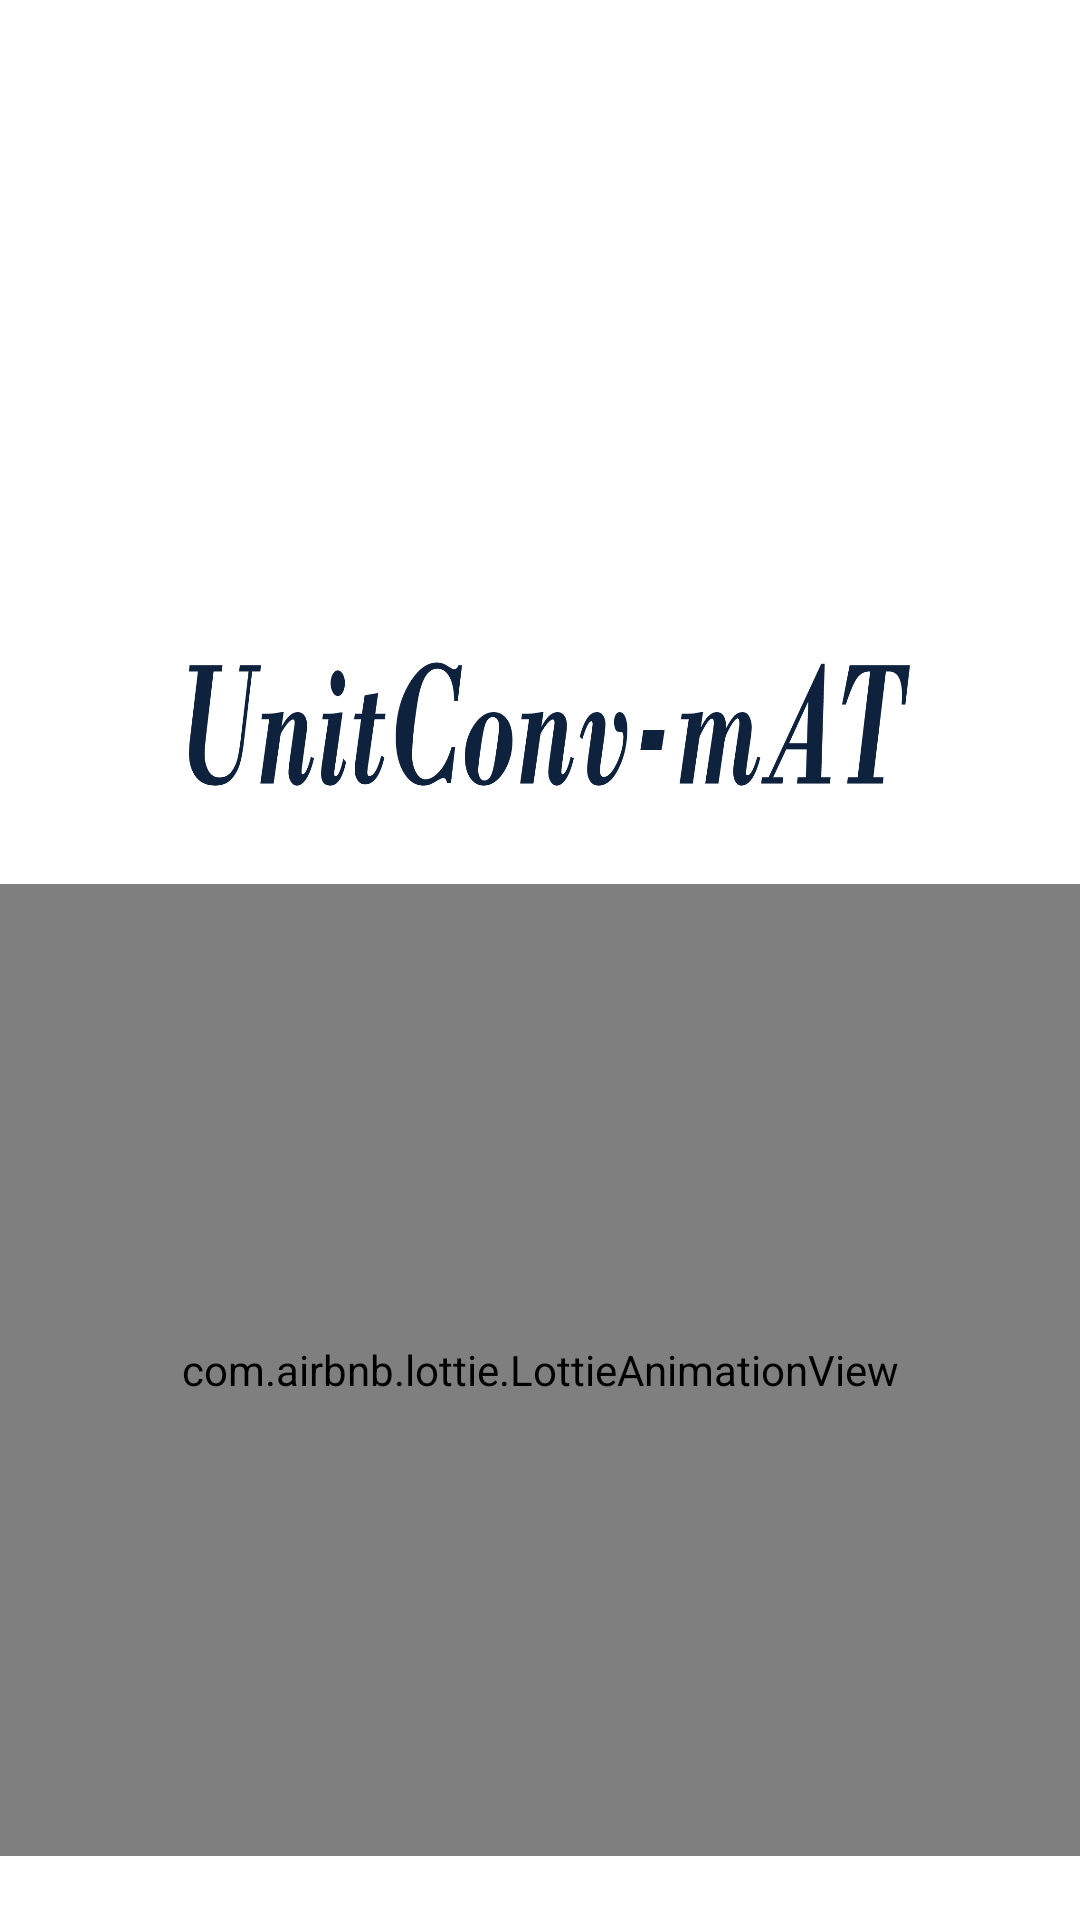

The Android layout XML behind this screen, and the referenced resources:
<!-- AndroidManifest.xml: application theme Theme.PiEmAT -->
<!-- res/layout/activity_main.xml -->
<?xml version="1.0" encoding="utf-8"?>
<RelativeLayout xmlns:android="http://schemas.android.com/apk/res/android"
    xmlns:app="http://schemas.android.com/apk/res-auto"
    xmlns:tools="http://schemas.android.com/tools"
    android:layout_width="match_parent"
    android:layout_height="match_parent"
    android:orientation="vertical"
    android:gravity="center"
    tools:context=".MainActivity">

        <ImageView
            android:id="@+id/logo"
            android:layout_width="match_parent"
            android:layout_height="171dp"
            android:layout_marginTop="150dp"
            android:src="@drawable/preview"
            tools:ignore="MissingConstraints"
            tools:layout_editor_absoluteX="0dp"
            tools:layout_editor_absoluteY="0dp" />

        <com.airbnb.lottie.LottieAnimationView
            android:id="@+id/animation_view"
            android:layout_width="match_parent"
            android:layout_height="324dp"
            android:layout_below="@+id/logo"
            android:layout_marginTop="-48dp"
            app:lottie_autoPlay="true"
            app:lottie_loop="true"
            app:lottie_rawRes="@raw/open"
            tools:ignore="MissingConstraints">


        </com.airbnb.lottie.LottieAnimationView>

</RelativeLayout>
<!-- resources referenced by this layout -->
<resources>
  <!-- drawable preview: png bitmap (drawable, 40522 bytes) -->
  <style name="Theme.PiEmAT" parent="Theme.MaterialComponents.DayNight.NoActionBar">
          
          <item name="colorPrimary">@color/purple_500</item>
          <item name="colorPrimaryVariant">@color/purple_700</item>
          <item name="colorOnPrimary">@color/white</item>
          
          <item name="colorSecondary">@color/teal_200</item>
          <item name="colorSecondaryVariant">@color/teal_700</item>
          <item name="colorOnSecondary">@color/black</item>
          
          <item name="android:statusBarColor" tools:targetApi="l">?attr/colorPrimaryVariant</item>
          
      </style>
  <color name="purple_500">#82d1a0</color>
  <color name="purple_700">#82d1a0</color>
  <color name="white">#FFFFFFFF</color>
  <color name="teal_200">#82d1a0</color>
  <color name="teal_700">#82d1a0</color>
  <color name="black">#FF000000</color>
</resources>
